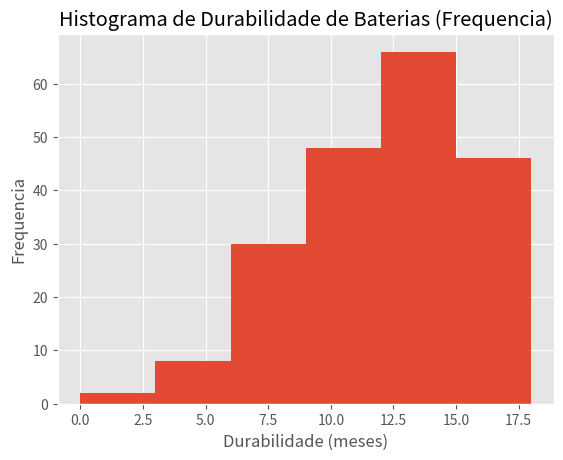

Write Python code to recreate this figure.
from matplotlib import pyplot as plt
from math import trunc

# Vai identificar se a tabela será printada com intervalo fechado em seu final, ou com intervalo aberto
tableIntervalExcludesLast = False
classSpacing = 14
frequencySpacing = 13

# (a, b, v); a=Inicio do intervalo; b=fim do intervalo; v=frequencia relativa
table = [(0, 3, 0.01), (3, 6, 0.04), (6, 9, 0.15),
         (9, 12, 0.24), (12, 15, 0.33), (15, 18, 0.23)]

batteryTotal = 200


def getBatteryQuantityFromPercentage(total, percent):
    return trunc(percent*total)


# Lista com todas as frequencias relativas
dataset = list(map(lambda x: getBatteryQuantityFromPercentage(batteryTotal, x),
               list(map(lambda x: x[2], table))))
intervals = list(map(lambda x: (x[0], x[1]), table))
datasetTuple = []


def getSpacedDataset(dataset):
    # Utilizada para criar uma lista teorica de elementos que corresponde a quantidade de baterias com valores igual ao minimo do intervalo
    # Usado para criar o dataset de plotagem do histograma
    spacedDataset = []
    for n in dataset:
        i = dataset.index(n)
        a, b = intervals[i]
        count = 0
        while count < n:
            spacedDataset.append(a)
            count += 1
    return spacedDataset


def mountDataset(funcIterator):
    return list(map(funcIterator, table))


def formatTable(cSpacing, fSpacing):
    return '{:<%d} {:<%d} {:<%d}' % (cSpacing, fSpacing, fSpacing)


def printTable(dataset):
    print(formatTable(classSpacing, frequencySpacing).format(
        "Durabilidade", "Freq. Rel.(%)", "Freq. Abs."))

    for a, b, v in dataset:
        datasetTuple.append(trunc(v*100))
        print(formatTable(classSpacing, frequencySpacing).format(
            f'{a} {"|--" if tableIntervalExcludesLast else "--"} {b if tableIntervalExcludesLast else b - 1}', f'{v*100}%', getBatteryQuantityFromPercentage(batteryTotal, v)))


print("Questão 3")
print("Duzentas baterias para automóveis de uma certa marca foram testadas quanto a sua vida util. O teste simula a utilização da bateria, acelerando seu desgaste de modo a criar uma réplica da situacao real.")
printTable(table)

# Questão 3, Letra a
print('------ Letra A -------')
print('Plotando histograma ...')

plt.style.use('ggplot')
spacedDataset = getSpacedDataset(dataset)

plt.hist(spacedDataset, bins=[0, 3, 6, 9, 12, 15, 18])
plt.title('Histograma de Durabilidade de Baterias (Frequencia)')
plt.ylabel('Frequencia')
plt.xlabel('Durabilidade (meses)')
plt.show()

# Questão 3, Letra b
print('------ Letra B -------')
below6MonthPercentage = len(
    list(filter(lambda x: x < 6, spacedDataset))) / 200
print(
    f'Resultado: Na amostra de 200 baterias, temos um total de {below6MonthPercentage*100}% de baterias que se desgastam em menos de 6 meses. Tomando esta porcentagem como base projetada em uma amostra de 2000, o fabricante teria que repor teoricamente {(below6MonthPercentage*2000)} baterias')
